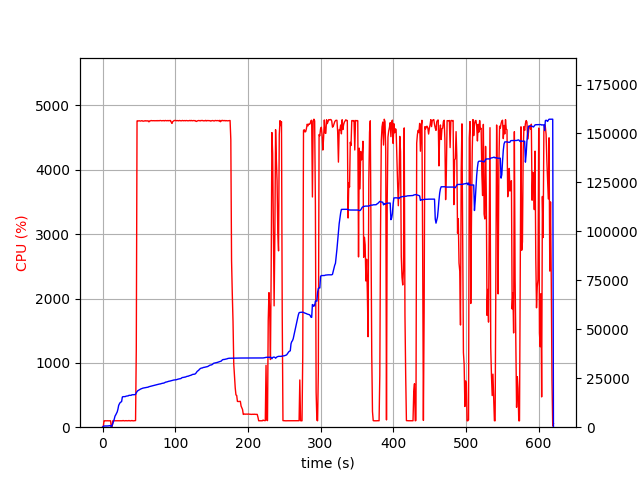

Source data for this figure (header and first rows):
elapsed_time, nproc, cpu, mem_real, mem_virtual
4.2438507080078125e-05, 2, 0.0, 14.11, 3195
1.006, 4, 6.0, 390.5, 4056
2.014, 4, 99.1, 602.2, 4273
3.022, 4, 100.2, 622, 4315
4.03, 4, 99.2, 630.7, 4335
5.039, 4, 99.2, 635, 4335
6.047, 4, 100.3, 624.7, 4335
7.054, 4, 100.2, 620, 4335
8.062, 4, 99.1, 667.4, 4391
9.071, 4, 100.0, 733.3, 4469
10.08, 4, 100.0, 787.3, 4517
11.09, 4, 99.0, 839.3, 4573
12.1, 2, 0.0, 150, 163.9
13.11, 2, 0.0, 812.9, 5721
14.12, 2, 100.1, 1793, 6617
15.13, 2, 100.1, 2975, 8009
16.14, 2, 100.0, 4177, 9555
17.15, 2, 98.9, 5651, 12243
18.16, 2, 100.0, 6297, 12243
19.17, 2, 101.0, 7105, 15679
20.18, 2, 99.9, 7815, 15903
21.19, 2, 99.0, 9227, 15917
22.2, 2, 100.0, 11157, 19501
23.21, 2, 101.1, 11931, 19501
24.22, 2, 99.1, 12561, 19757
25.23, 2, 100.0, 12818, 19757
26.24, 2, 100.9, 13090, 19757
27.25, 2, 100.0, 15446, 24877
28.26, 2, 103.9, 15592, 25213
29.27, 2, 100.1, 15594, 25213
30.28, 2, 99.0, 15596, 25213
31.29, 2, 101.0, 15632, 25213
32.3, 2, 102.1, 15846, 25213
33.31, 2, 100.1, 15900, 25213
34.32, 2, 100.1, 15968, 25597
35.33, 2, 100.0, 16020, 25597
36.34, 2, 103.9, 16268, 25597
37.35, 2, 100.0, 16268, 25597
38.36, 2, 99.0, 16284, 25597
39.37, 2, 100.1, 16284, 25597
40.38, 2, 104.0, 16548, 26045
41.39, 2, 100.0, 16574, 26045
42.4, 2, 99.1, 16582, 26045
43.41, 2, 100.1, 16584, 26045
44.41, 2, 100.0, 16634, 26045
45.43, 2, 103.0, 16752, 26045
46.44, 2, 1214, 17616, 30383
47.46, 2, 4760, 18181, 30972
48.48, 2, 4762, 18630, 31486
49.51, 2, 4759, 18859, 31722
50.53, 2, 4763, 19109, 31978
51.56, 2, 4758, 19349, 32225
52.58, 2, 4758, 19525, 32420
53.6, 2, 4763, 19673, 32584
54.63, 2, 4762, 19830, 32727
55.65, 2, 4755, 19963, 32869
56.67, 2, 4758, 20043, 32914
57.7, 2, 4759, 20082, 32946
58.72, 2, 4764, 20152, 33040
59.74, 2, 4758, 20247, 33171
... 551 more rows
